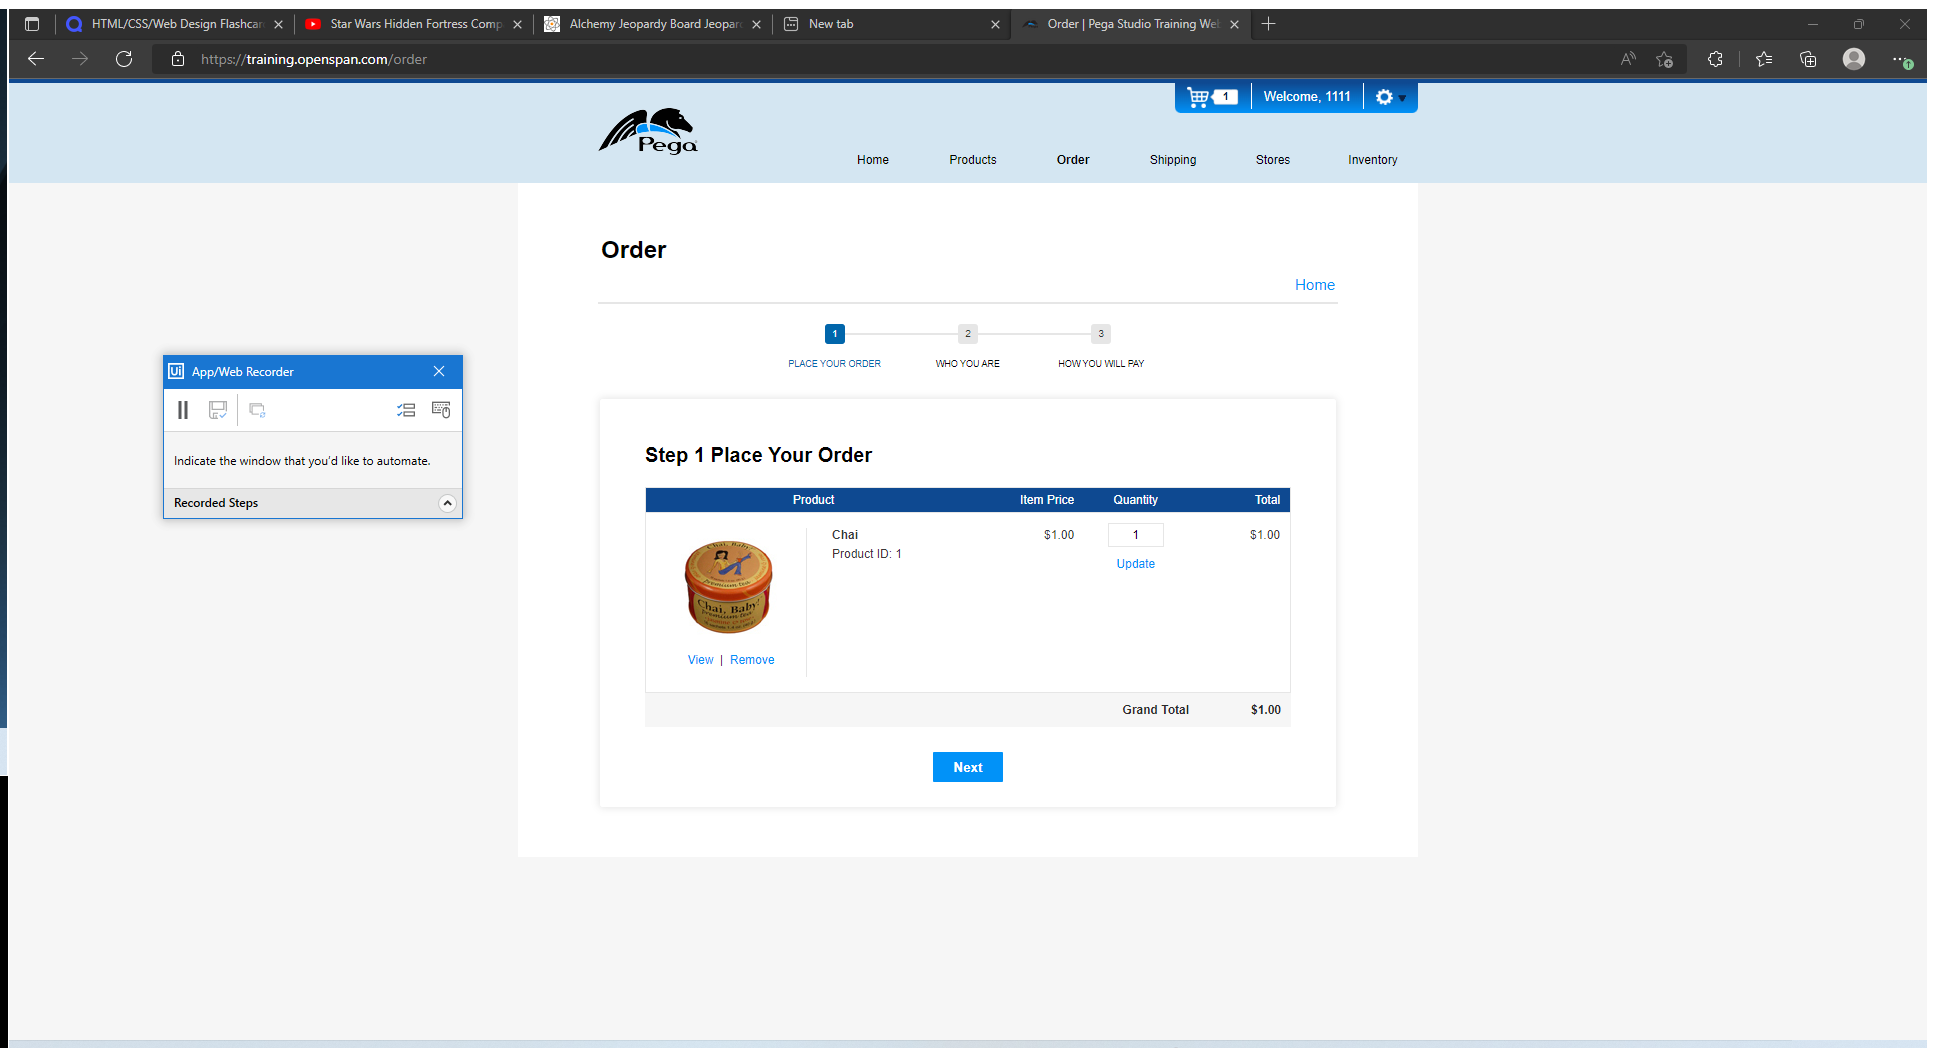
Task: Project One

Workflow: Checkout

Step 1: Use Browser Edge: Order | Pega Studio Training Web Application in window 'Order | Pega Studio Training Web Application' (msedge.exe)

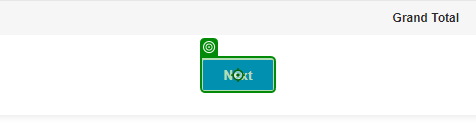
Step 2: click on 'Next'

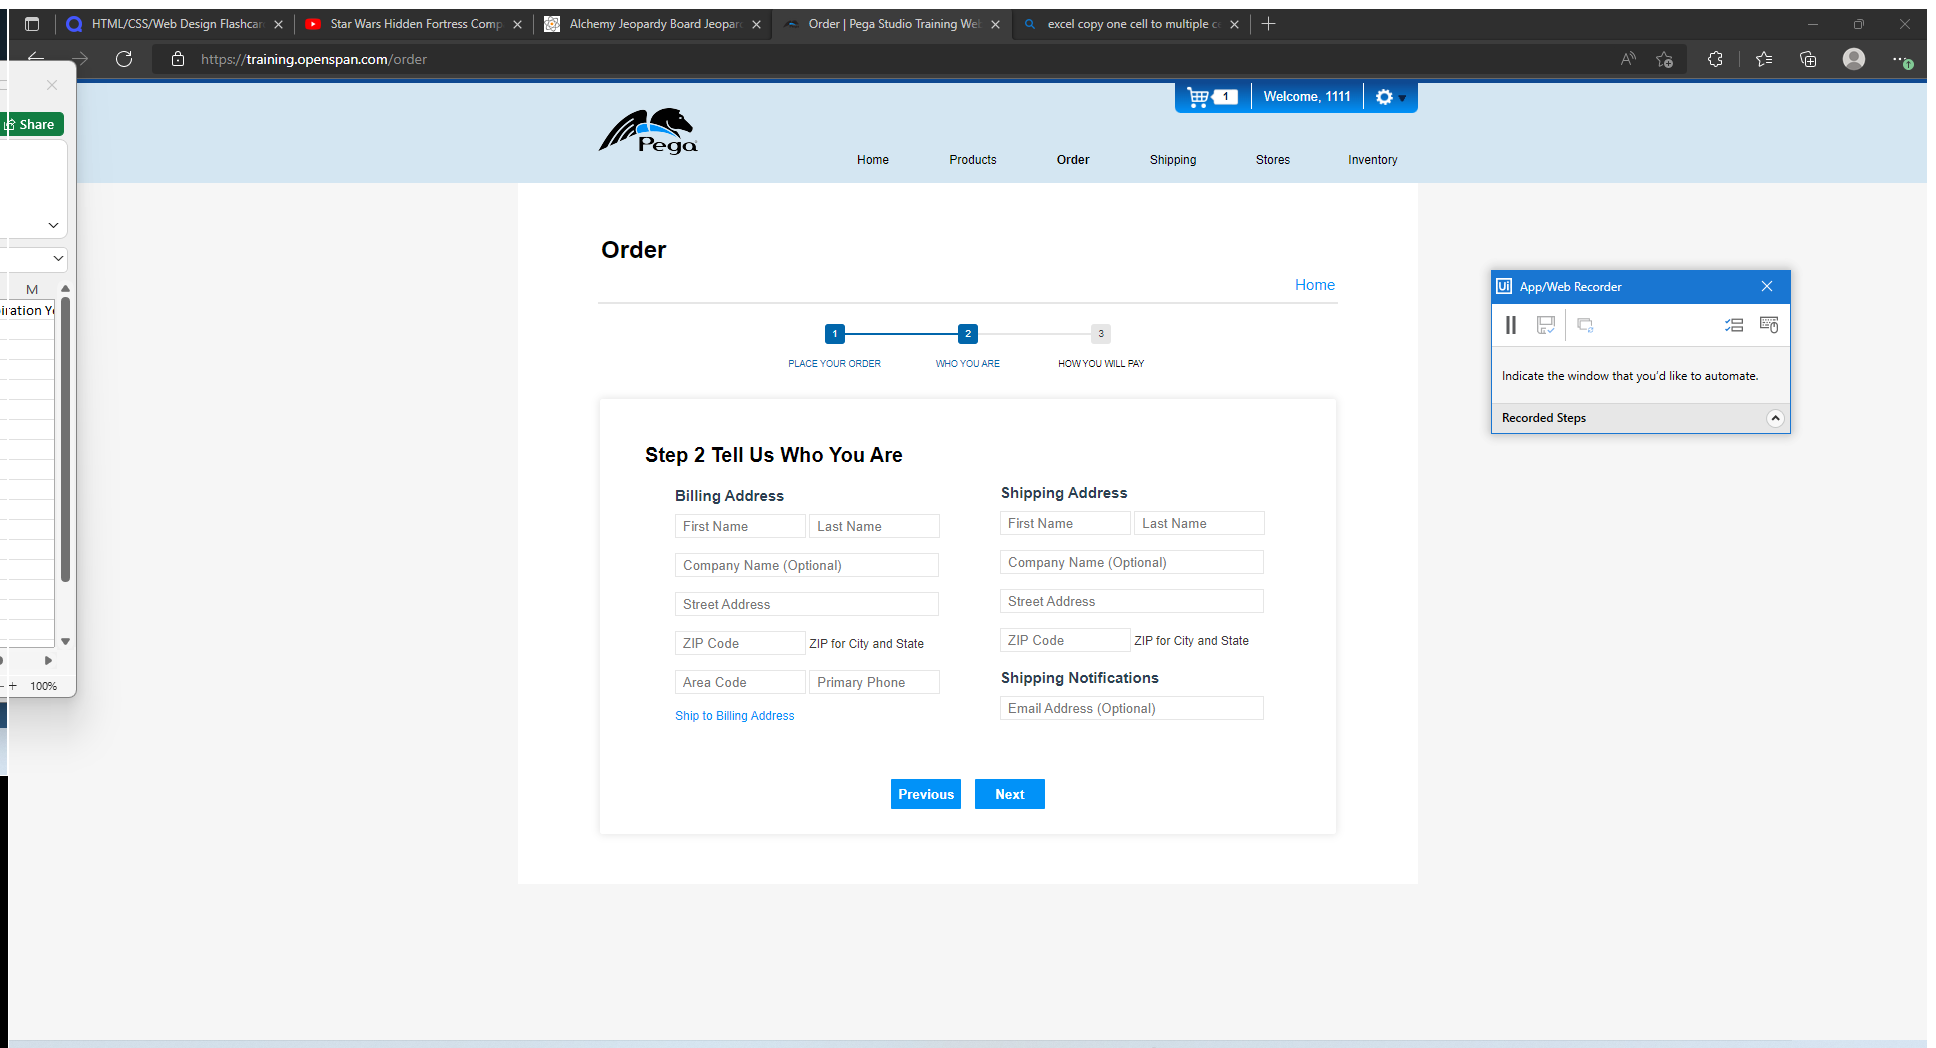
Step 3: Use Browser Edge: Order | Pega Studio Training Web Application in window 'Order | Pega Studio Training Web Application' (msedge.exe)

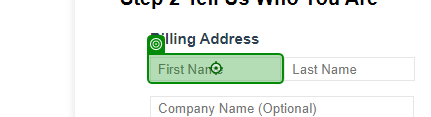
Step 4: type "[row("First Name").ToString]" into 'INPUT  bfirst_name'

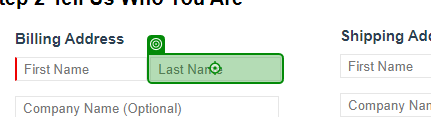
Step 5: type "[row("Last Name").ToString]" into 'INPUT  blast_name'

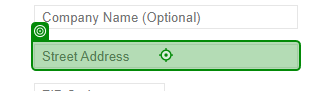
Step 6: type "[row("Street Address").ToString]" into 'INPUT  bstreet_address'

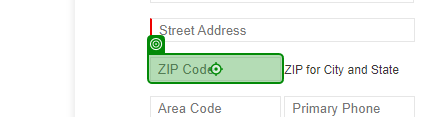
Step 7: type "[row("Zip Code").ToString]" into 'INPUT  bzip_code'

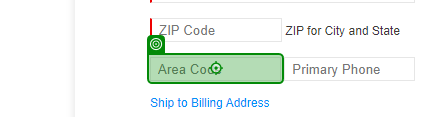
Step 8: type "[row("Area Code").ToString]" into 'INPUT  barea_code'

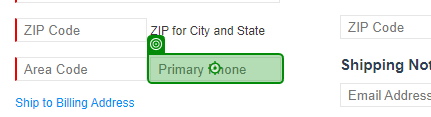
Step 9: type "[row("Primary Phone").ToString]" into 'INPUT  bprimary_phone'

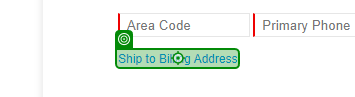
Step 10: click on 'Ship to Billing Address'

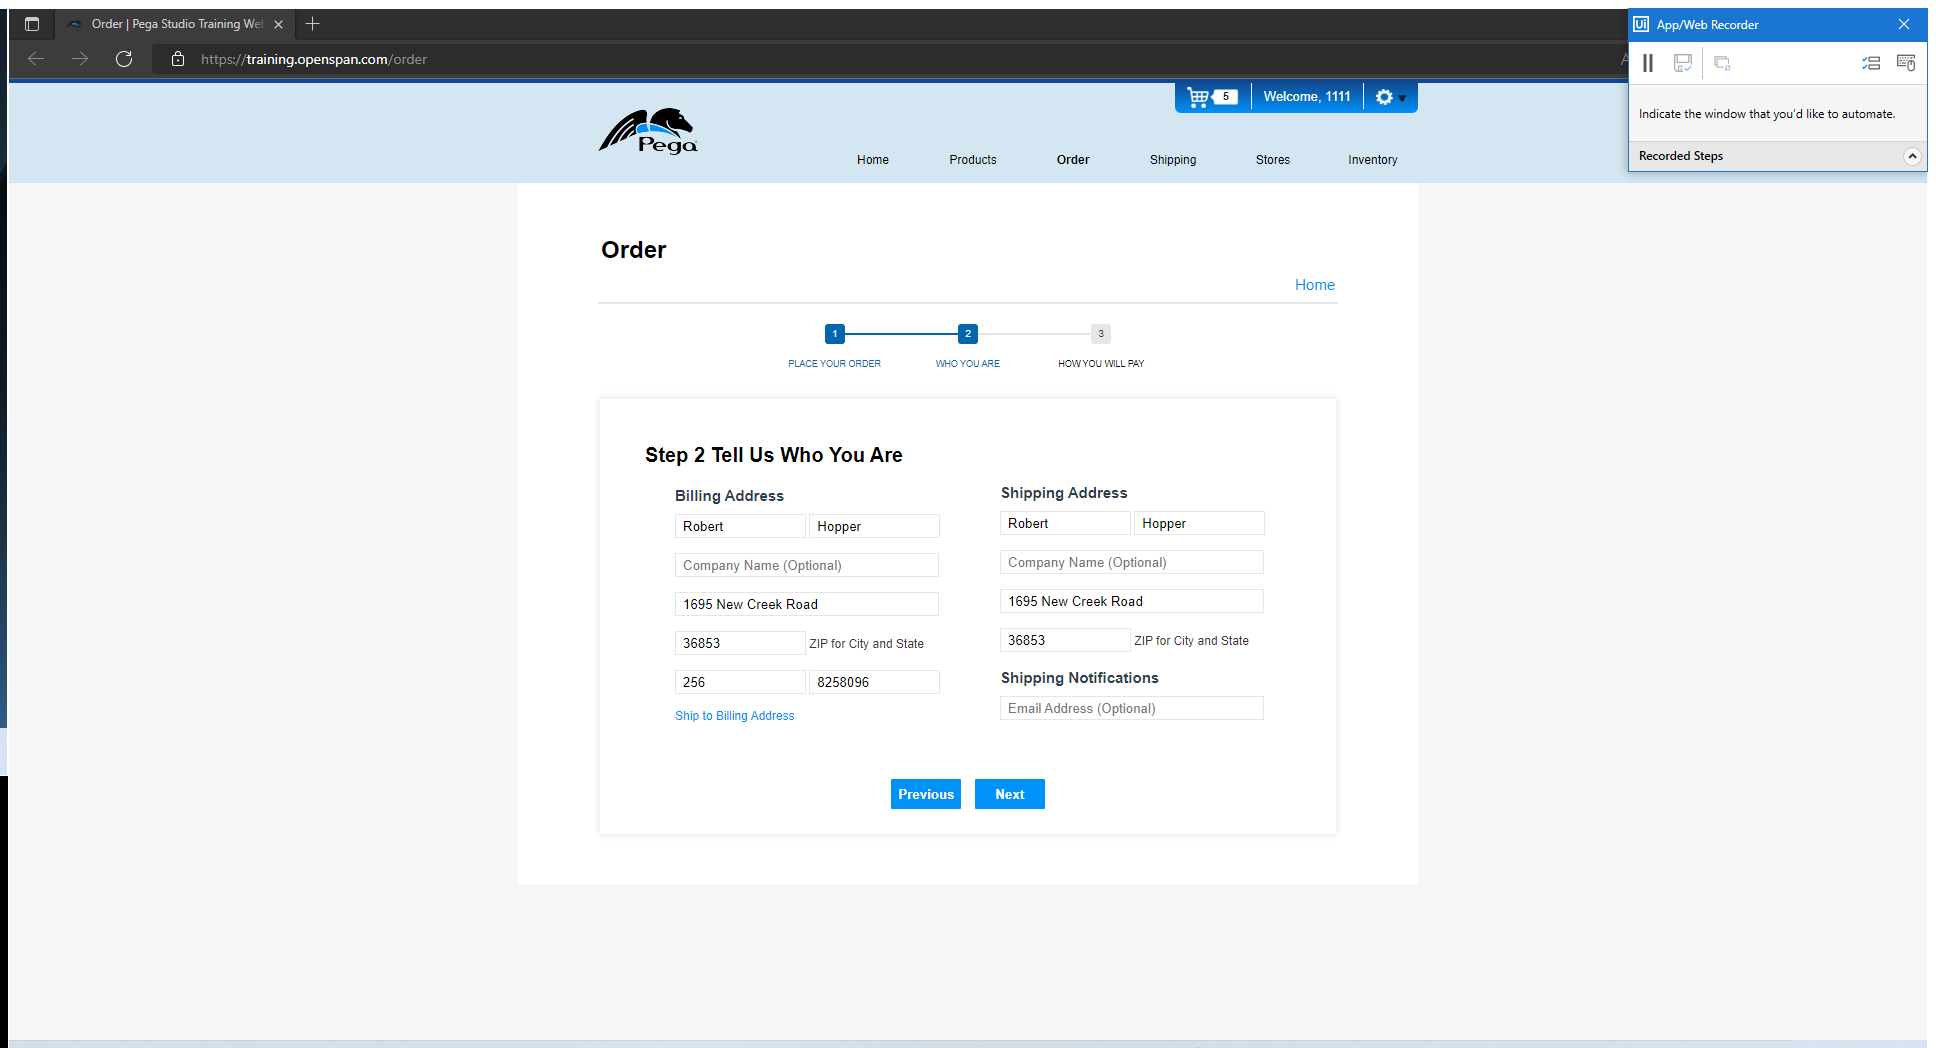
Step 11: Use Browser Edge: Order | Pega Studio Training Web Application in window 'Order | Pega Studio Training Web Application' (msedge.exe)

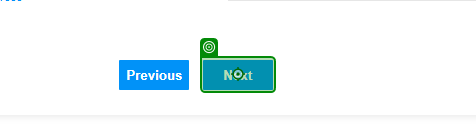
Step 12: click on 'Next'

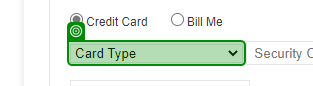
Step 13: select "Mastercard" in 'Card Type'

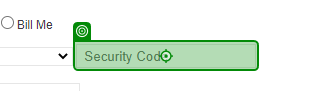
Step 14: type "[row("Security Code").ToString]" into 'INPUT  security_code'

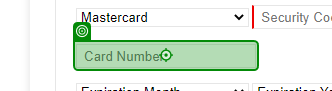
Step 15: type "[row("Card Number").ToString]" into 'INPUT  card_number'

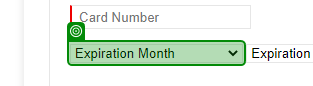
Step 16: select "Expiration Month"

Step 17: select "November" in 'Expiration Month' (same screen as step 16)

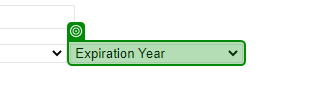
Step 18: select "2020" in 'Expiration Year'

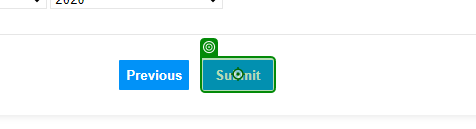
Step 19: click on 'Submit'